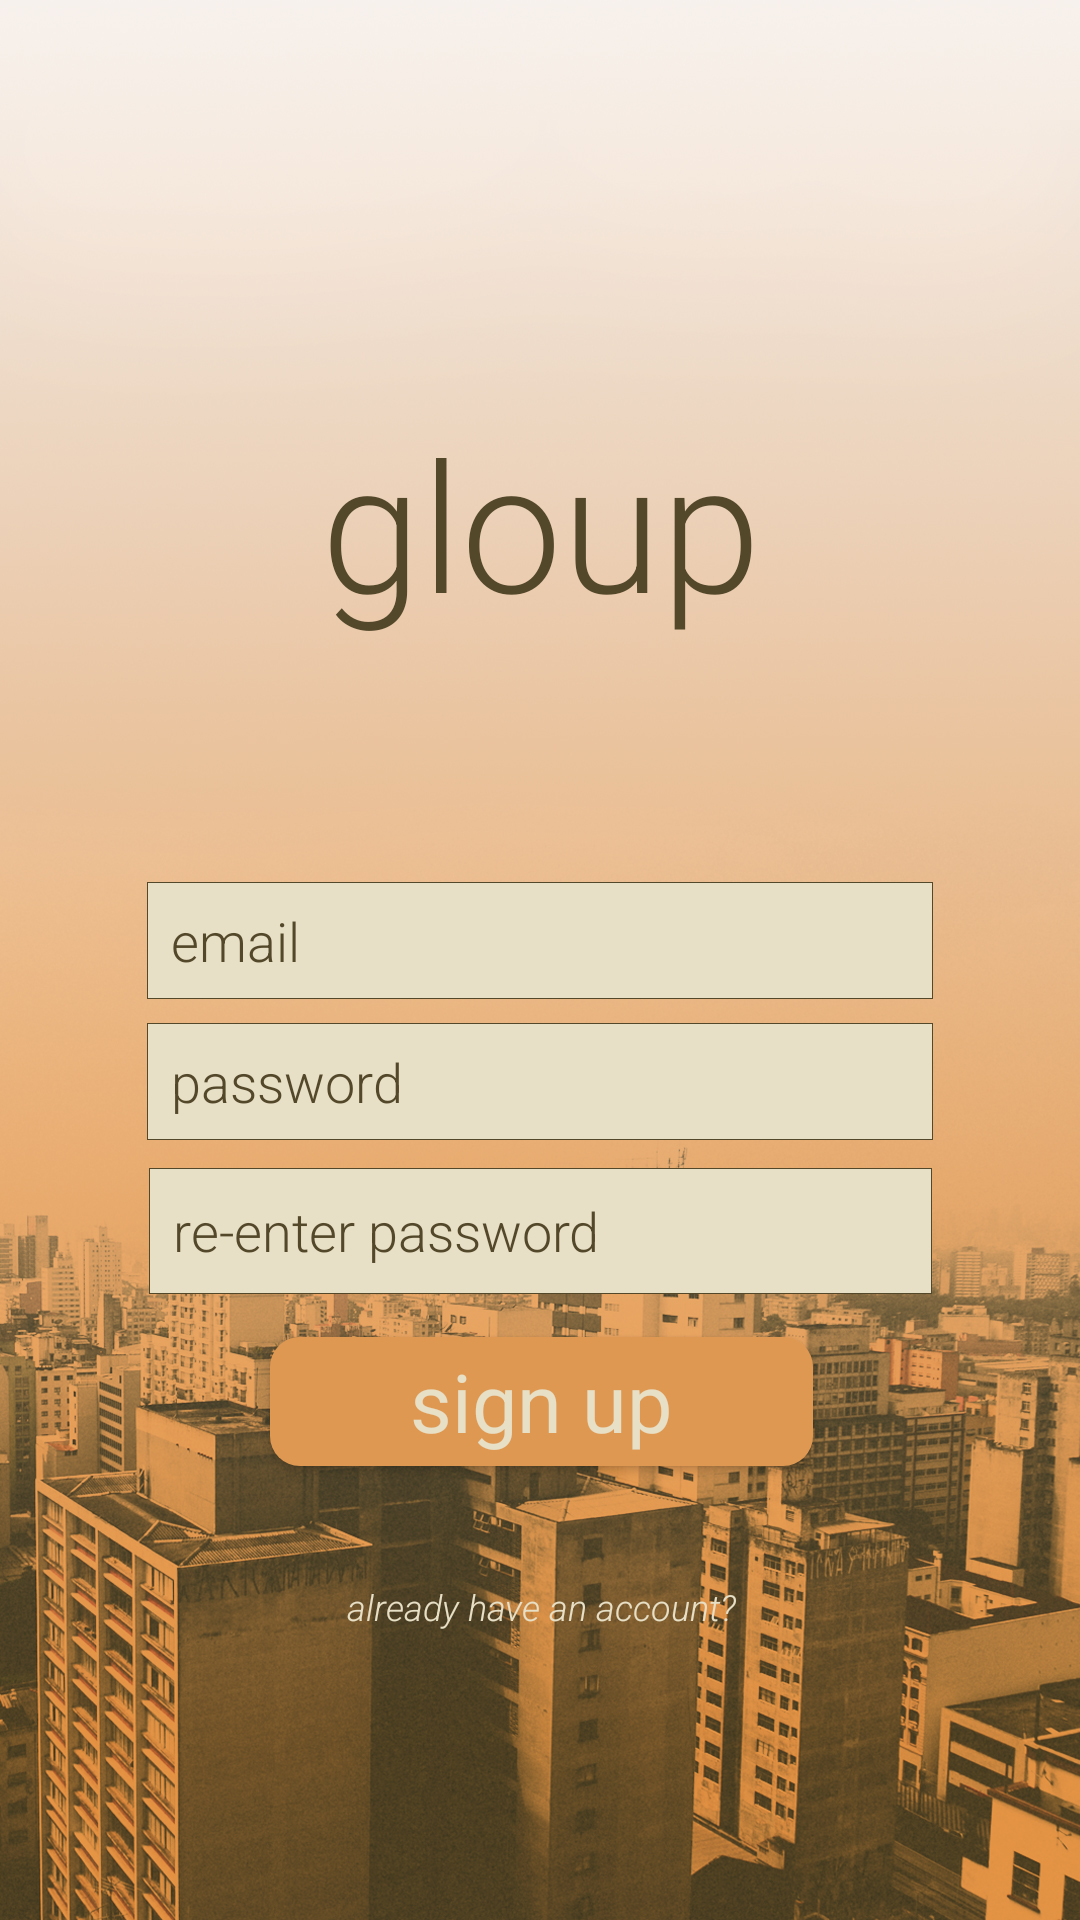

Produce the Android XML layout that renders to this screen, including the resource entries it uses.
<!-- AndroidManifest.xml: application theme AppTheme -->
<!-- res/layout/activity_sign_up_page.xml -->
<?xml version="1.0" encoding="utf-8"?>
<android.support.constraint.ConstraintLayout xmlns:android="http://schemas.android.com/apk/res/android"
    xmlns:app="http://schemas.android.com/apk/res-auto"
    xmlns:tools="http://schemas.android.com/tools"
    android:layout_width="match_parent"
    android:layout_height="match_parent"
    tools:context="gloupproject.gloup.SignUpPage"
    android:background="@drawable/log_in_page_bkg"
    android:orientation="vertical">

    <EditText
        android:id="@+id/username_box"
        style="@style/RobotoEditTextStyle"
        android:layout_width="262dp"
        android:layout_height="39dp"
        android:layout_marginBottom="8dp"
        android:layout_marginLeft="8dp"
        android:layout_marginRight="8dp"
        android:layout_marginTop="8dp"
        android:ems="10"
        android:paddingLeft="8dp"
        android:hint="@string/email_address_hint"
        android:inputType="textEmailAddress"
        android:selectAllOnFocus="false"
        app:layout_constraintBottom_toTopOf="@+id/password_box"
        app:layout_constraintLeft_toLeftOf="parent"
        app:layout_constraintRight_toRightOf="parent"
        app:layout_constraintTop_toBottomOf="@+id/gloupTitle"
        app:layout_constraintVertical_bias="1.0" />

    <EditText
        android:id="@+id/password_box"
        style="@style/RobotoEditTextStyle"
        android:layout_width="262dp"
        android:layout_height="39dp"
        android:layout_marginLeft="8dp"
        android:layout_marginRight="8dp"
        android:layout_marginTop="130dp"
        android:ems="10"
        android:paddingLeft="8dp"
        android:hint="@string/password_hint"
        android:inputType="textPassword"
        android:selectAllOnFocus="true"
        app:layout_constraintLeft_toLeftOf="parent"
        app:layout_constraintRight_toRightOf="parent"
        app:layout_constraintTop_toBottomOf="@+id/gloupTitle"
        android:layout_marginBottom="8dp"
        app:layout_constraintBottom_toTopOf="@+id/confirmPassword"
        app:layout_constraintVertical_bias="0.0" />

    <TextView
        android:id="@+id/gloupTitle"
        style="@style/RobotoTextViewStyle"
        android:layout_width="185dp"
        android:layout_height="77dp"
        android:text="@string/app_name"
        android:textAlignment="center"
        android:textColor="@color/colorPrimaryDark"
        android:textSize="60sp"
        app:layout_constraintTop_toTopOf="parent"
        android:layout_marginTop="134dp"
        android:layout_marginRight="8dp"
        app:layout_constraintRight_toRightOf="parent"
        android:layout_marginLeft="8dp"
        app:layout_constraintLeft_toLeftOf="parent"
        app:layout_constraintHorizontal_bias="0.503" />

    <Button
        android:id="@+id/sign_up_btn"
        style="@style/RobotoMainBtnStyle"
        android:layout_width="181dp"
        android:layout_height="43dp"
        android:layout_marginBottom="8dp"
        android:layout_marginLeft="8dp"
        android:layout_marginRight="8dp"
        android:layout_marginTop="60dp"
        android:onClick="submit"
        android:text="@string/sign_up_button"
        app:layout_constraintBottom_toBottomOf="parent"
        app:layout_constraintHorizontal_bias="0.503"
        app:layout_constraintLeft_toLeftOf="parent"
        app:layout_constraintRight_toRightOf="parent"
        app:layout_constraintTop_toBottomOf="@+id/password_box"
        app:layout_constraintVertical_bias="0.037" />

    <Button
        android:id="@+id/alreadyhaveanaccount_btn"
        style="@style/ClearTextButtonLight"
        android:layout_width="141dp"
        android:layout_height="23dp"
        android:layout_marginBottom="8dp"
        android:layout_marginLeft="8dp"
        android:layout_marginRight="8dp"
        android:layout_marginTop="8dp"
        android:onClick="signIn"
        android:text="@string/alreadyhaveanaccount_button"
        app:layout_constraintBottom_toBottomOf="parent"
        app:layout_constraintHorizontal_bias="0.502"
        app:layout_constraintLeft_toLeftOf="parent"
        app:layout_constraintRight_toRightOf="parent"
        app:layout_constraintTop_toBottomOf="@+id/sign_up_btn"
        app:layout_constraintVertical_bias="0.244" />

    <EditText
        android:id="@+id/confirmPassword"
        style="@style/RobotoEditTextStyle"
        android:layout_width="261dp"
        android:layout_height="42dp"
        android:ems="10"
        android:paddingLeft="8dp"
        android:inputType="textPassword"
        android:hint="@string/confirm_password_hint"
        android:layout_marginRight="8dp"
        app:layout_constraintRight_toRightOf="parent"
        android:layout_marginLeft="8dp"
        app:layout_constraintLeft_toLeftOf="parent"
        android:layout_marginBottom="8dp"
        app:layout_constraintBottom_toTopOf="@+id/sign_up_btn"
        android:layout_marginTop="8dp"
        app:layout_constraintTop_toBottomOf="@+id/gloupTitle"
        app:layout_constraintVertical_bias="0.965" />

</android.support.constraint.ConstraintLayout>
<!-- resources referenced by this layout -->
<resources>
  <color name="colorPrimaryDark">#54482b</color>
  <!-- drawable log_in_page_bkg: jpg bitmap (drawable, 962970 bytes) -->
  <string name="alreadyhaveanaccount_button">already have an account?</string>
  <string name="app_name">gloup</string>
  <string name="confirm_password_hint">re-enter password</string>
  <string name="email_address_hint">email</string>
  <string name="password_hint">password</string>
  <string name="sign_up_button">sign up</string>
  <style name="ClearTextButtonLight" parent="android:Widget.Button">
          <item name="android:fontFamily">sans-serif-light</item>
          <item name="android:background">@null</item>
          <item name="android:textSize">12dp</item>
          <item name="android:textColor">@color/colorAccent</item>
          <item name="android:textStyle">italic</item>
      </style>
  <style name="RobotoEditTextStyle" parent="android:Widget.EditText">
          <item name="android:fontFamily">sans-serif-light</item>
          <item name="android:background">@drawable/rectanglebox_edittext</item>
          <item name="android:textColorHint">@color/colorPrimaryDark</item>
      </style>
  <style name="RobotoMainBtnStyle" parent="android:Widget.Button">
          <item name="android:fontFamily">sans-serif</item>
          <item name="android:background">@drawable/roundedrectangle_button</item>
          <item name="android:textColor">@color/colorAccent</item>
          <item name="android:textSize">27dp</item>
      </style>
  <style name="RobotoTextViewStyle" parent="android:Widget.TextView">
          <item name="android:fontFamily">sans-serif-light</item>
      </style>
  <style name="AppTheme" parent="Theme.AppCompat.Light.DarkActionBar">
          
          <item name="colorPrimary">@color/colorPrimary</item>
          <item name="colorPrimaryDark">@color/colorPrimaryDark</item>
          <item name="colorAccent">@color/colorAccent</item>
          <item name="android:textViewStyle">@style/RobotoTextViewStyle</item>
          <item name="android:editTextStyle">@style/RobotoEditTextStyle</item>
          <item name="android:calendarViewStyle">@style/CalendarMain</item>
          <item name="windowActionBar">false</item>
          <item name="windowNoTitle">true</item>
          <item name="windowActionBarOverlay">true</item>
      </style>
  <color name="colorAccent">#e7dfc6</color>
  <!-- drawable rectanglebox_edittext (drawable) -->
  <?xml version="1.0" encoding="utf-8"?>
  <shape xmlns:android="http://schemas.android.com/apk/res/android"
      android:padding="10dp"
      android:shape="rectangle" >
  
      <solid android:color="@color/colorAccent" />
  
      <stroke
          android:width="0.25dp"
          android:color="@color/colorPrimaryDark"
          />
  
      
  
  </shape>
  <!-- drawable roundedrectangle_button (drawable) -->
  <?xml version="1.0" encoding="utf-8"?>
  <shape xmlns:android="http://schemas.android.com/apk/res/android"
      android:padding="10dp"
      android:shape="rectangle" >
  
      <solid android:color="@color/colorPrimary" />
  
  
      <corners
          android:bottomLeftRadius="10dp"
          android:bottomRightRadius="10dp"
          android:topLeftRadius="10dp"
          android:topRightRadius="10dp" />
  
  </shape>
  <color name="colorPrimary">#df9852</color>
  <style name="CalendarMain" parent="android:Widget.CalendarView">
          <item name="android:fontFamily">sans-serif-light</item>
      </style>
</resources>
